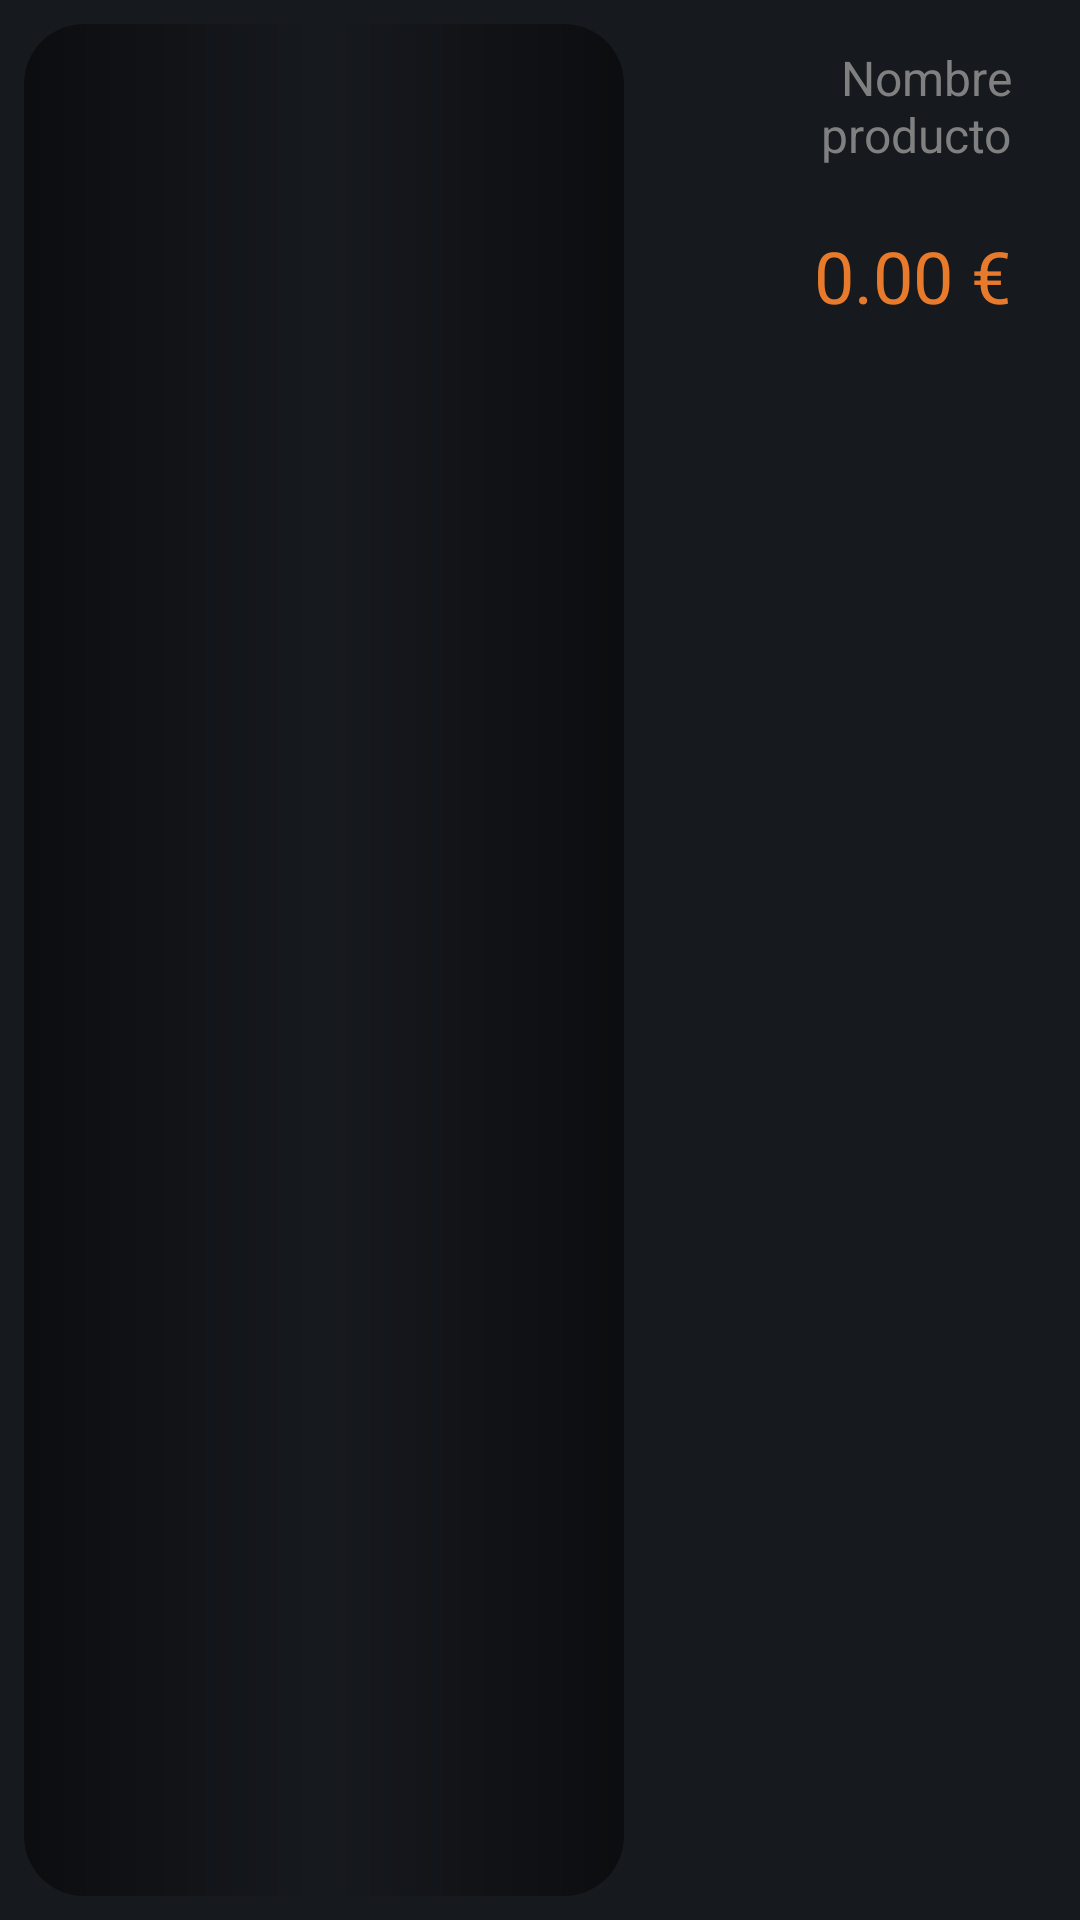

Here is an Android app screen rendered from its layout file. Give the layout XML and the strings, colors and styles it references.
<!-- AndroidManifest.xml: application theme Theme.Krados -->
<!-- res/layout/product_list_item.xml -->
<?xml version="1.0" encoding="utf-8"?>
<FrameLayout xmlns:android="http://schemas.android.com/apk/res/android"
    xmlns:app="http://schemas.android.com/apk/res-auto"
    xmlns:tools="http://schemas.android.com/tools"
    android:layout_width="match_parent"
    android:layout_height="120dp"
    android:background="@color/grey_d"
    android:layout_margin="10dp"
    android:padding="8dp">
<LinearLayout
    android:layout_width="match_parent"
    android:layout_height="match_parent">

    <FrameLayout
        android:layout_width="200dp"
        android:layout_height="match_parent"
       >
        <ImageView
            android:id="@+id/imageViewAdapter"
            android:layout_width="match_parent"
            android:layout_height="match_parent"
            android:backgroundTint="@color/white"
            android:background="@drawable/background_product_image_corner_radius_white"/>
        <ImageView
            android:id="@+id/imageViewAdapter2"
            android:layout_width="match_parent"
            android:layout_height="match_parent"
            android:background="@drawable/background_product_image_corner_radius_orange"/>
    </FrameLayout>


    <RelativeLayout
        android:layout_width="wrap_content"
        android:layout_height="100dp"
        android:orientation="vertical"
        android:layout_marginLeft="30dp">

        <TextView
            android:id="@+id/product_name_text"
            android:layout_width="wrap_content"
            android:layout_height="wrap_content"
            android:layout_alignParentStart="true"
            android:layout_alignParentTop="true"
            android:layout_alignParentEnd="true"
            android:layout_marginTop="7dp"
            android:layout_marginEnd="15dp"
            android:text="Nombre producto"
            android:textAlignment="textEnd"
            android:textColor="@color/grey_l"
            android:textSize="16sp" />

        <TextView
            android:id="@+id/product_price_text"
            android:layout_width="wrap_content"
            android:layout_height="wrap_content"
            android:layout_alignParentEnd="true"
            android:layout_alignParentBottom="true"
            android:layout_marginEnd="15dp"
            android:text="0.00 €"
            android:textColor="@color/orange"
            android:textSize="24sp" />
    </RelativeLayout>
</LinearLayout>

    <Button
        android:layout_width="match_parent"
        android:layout_height="match_parent"
        android:backgroundTint="#00FFFFFF"
        android:drawableTint="#00FFFFFF"
        android:elegantTextHeight="true"
        android:foregroundTint="#00FFFFFF"
        app:rippleColor="#00FFFFFF"
        app:strokeColor="#00FFFFFF"
        android:stateListAnimator="@null"
        android:onClick="viewProduct">

    </Button>

</FrameLayout>
<!-- resources referenced by this layout -->
<resources>
  <color name="grey_d">#16191E</color>
  <color name="grey_l">#808080</color>
  <color name="orange">#E87B2B</color>
  <color name="white">#FFFFFFFF</color>
  <!-- drawable background_product_image_corner_radius_orange (drawable) -->
  <?xml version="1.0" encoding="utf-8"?>
  <shape xmlns:android="http://schemas.android.com/apk/res/android" android:shape="rectangle">
      <corners
          android:radius="20dp"/>
      <gradient
          android:startColor="#80000000"
          android:centerColor="#00FFFFFF"
          android:endColor="#80000000"
          android:angle="180"
          android:type="linear" />
  </shape>
  <style name="Theme.Krados" parent="Theme.MaterialComponents.NoActionBar">
          
          <item name="colorPrimary">@color/orange</item>
          <item name="colorPrimaryVariant">@color/orange_d</item>
          <item name="colorOnPrimary">@color/white</item>
          
          <item name="colorSecondary">@color/grey</item>
          <item name="colorSecondaryVariant">@color/grey_d</item>
          <item name="colorOnSecondary">@color/black</item>
          
          <item name="android:statusBarColor" tools:targetApi="l">?attr/colorPrimaryVariant</item>
          
      </style>
  <color name="orange_d">#934612</color>
  <color name="grey">#22252B</color>
  <color name="black">#FF000000</color>
</resources>
